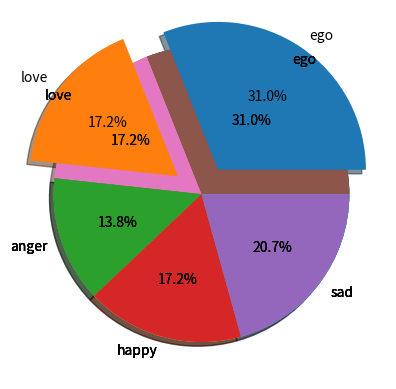

The script that saved this image:
# -*- coding: utf-8 -*-
"""
Created on Wed Jun  5 11:38:57 2019

[redacted]
"""

import matplotlib.pyplot as plt
x=[90,50,40,50,60]
plt.pie(x)
plt.show()

labels='ego','love','anger','happy','sad'
plt.pie(x,labels=labels)
plt.show

plt.pie(x,labels=labels,autopct='%1.1f%%')
plt.show()

plt.pie(x,labels=labels,autopct='%1.1f%%',shadow='true')
plt.show()

explode=[.2,.2,0,0,0]
plt.pie(x,explode=explode,labels=labels,autopct='%1.1f%%',shadow='true')
plt.show()

